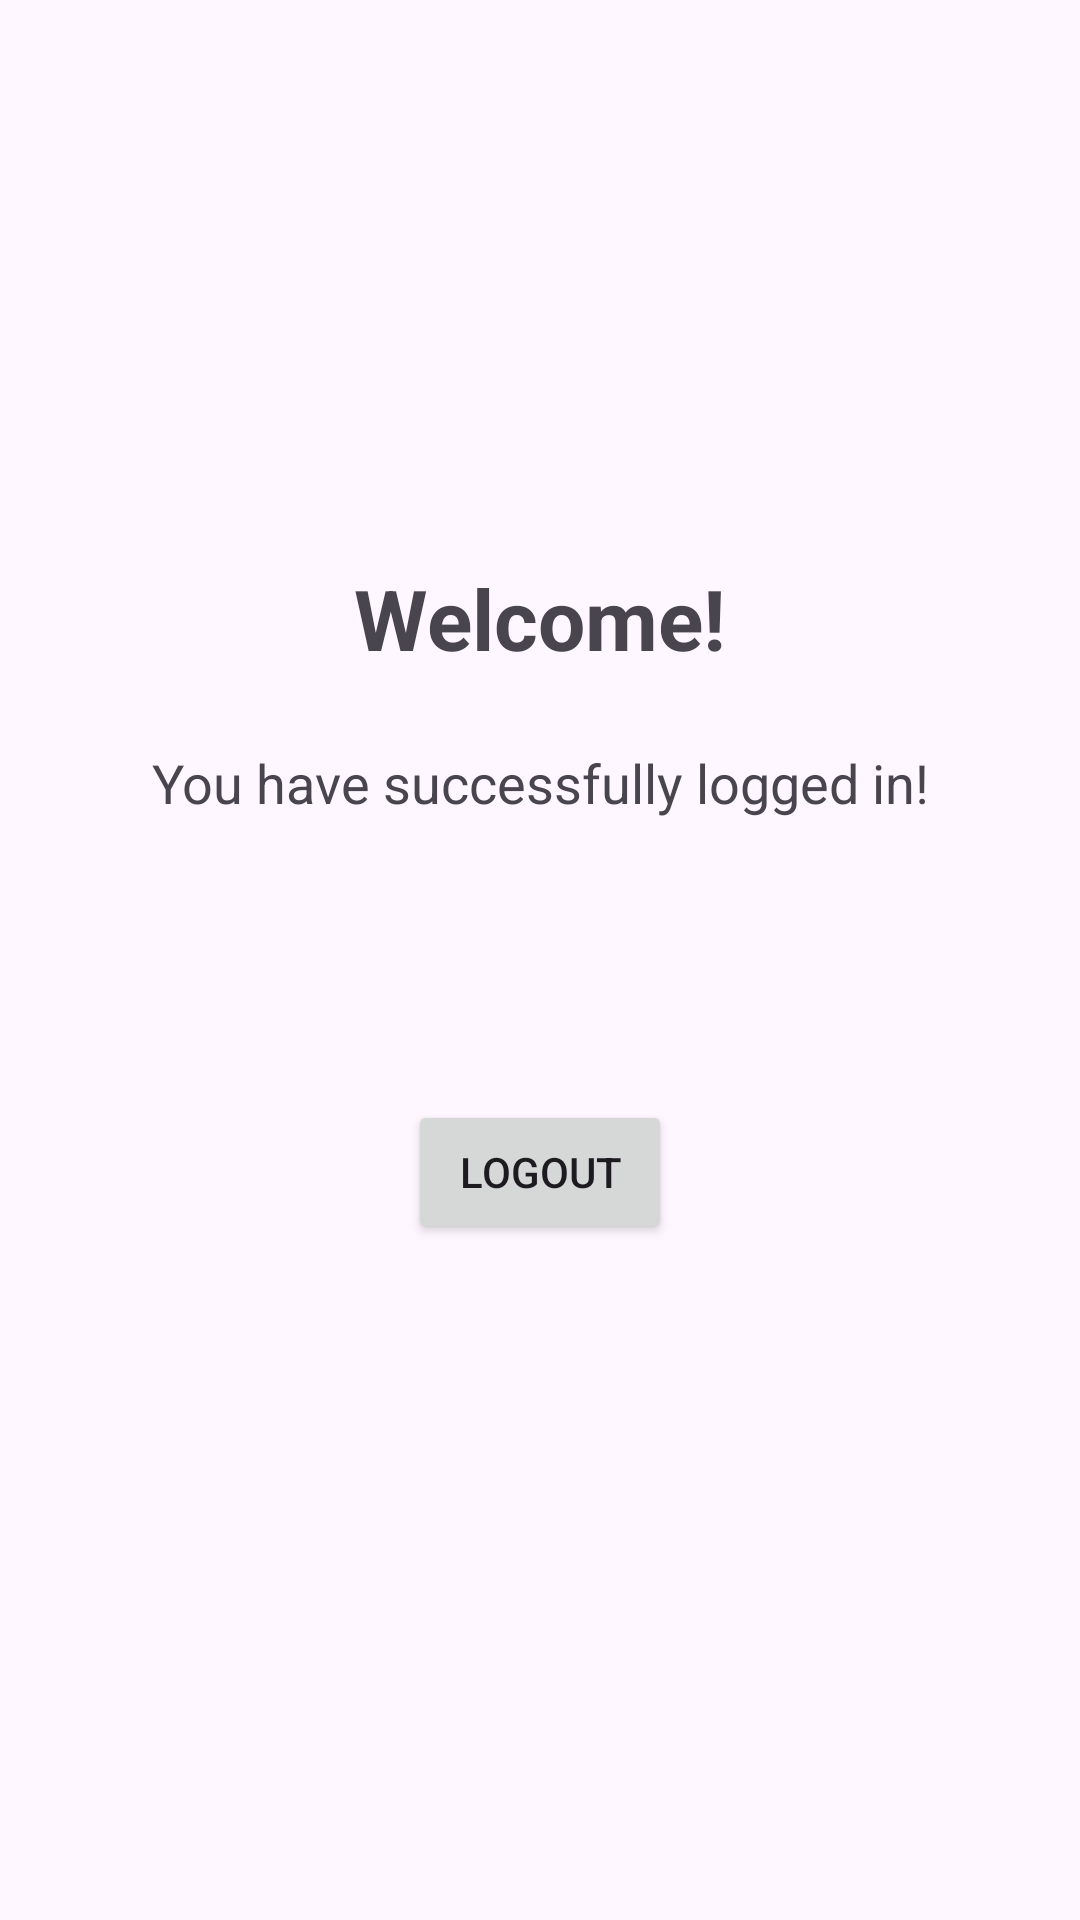

This screen was rendered from an Android layout file. Write that file and the resources it references.
<!-- AndroidManifest.xml: application theme Theme.Basicauthentication -->
<!-- res/layout/activity_welcome.xml -->
<?xml version="1.0" encoding="utf-8"?>
<androidx.constraintlayout.widget.ConstraintLayout xmlns:android="http://schemas.android.com/apk/res/android"
    xmlns:app="http://schemas.android.com/apk/res-auto"
    xmlns:tools="http://schemas.android.com/tools"
    android:layout_width="match_parent"
    android:layout_height="match_parent"
    android:padding="16dp"
    tools:context=".WelcomeActivity">

    <TextView
        android:id="@+id/textViewWelcomeTitle"
        android:layout_width="wrap_content"
        android:layout_height="wrap_content"
        android:text="Welcome!"
        android:textSize="28sp"
        android:textStyle="bold"
        app:layout_constraintBottom_toBottomOf="parent"
        app:layout_constraintEnd_toEndOf="parent"
        app:layout_constraintStart_toStartOf="parent"
        app:layout_constraintTop_toTopOf="parent"
        app:layout_constraintVertical_bias="0.3" />

    <TextView
        android:id="@+id/textViewWelcomeMessage"
        android:layout_width="match_parent"
        android:layout_height="wrap_content"
        android:layout_marginTop="24dp"
        android:text="You have successfully logged in!"
        android:textAlignment="center"
        android:textSize="18sp"
        app:layout_constraintTop_toBottomOf="@+id/textViewWelcomeTitle" />

    <TextView
        android:id="@+id/textViewUserInfo"
        android:layout_width="match_parent"
        android:layout_height="wrap_content"
        android:layout_marginTop="24dp"
        android:textAlignment="center"
        android:textSize="16sp"
        app:layout_constraintTop_toBottomOf="@+id/textViewWelcomeMessage" />

    <Button
        android:id="@+id/buttonLogout"
        android:layout_width="wrap_content"
        android:layout_height="wrap_content"
        android:layout_marginTop="48dp"
        android:text="Logout"
        app:layout_constraintEnd_toEndOf="parent"
        app:layout_constraintStart_toStartOf="parent"
        app:layout_constraintTop_toBottomOf="@+id/textViewUserInfo" />

</androidx.constraintlayout.widget.ConstraintLayout>
<!-- resources referenced by this layout -->
<resources>
  <style name="Theme.Basicauthentication" parent="Base.Theme.Basicauthentication" />
  <style name="Base.Theme.Basicauthentication" parent="Theme.Material3.DayNight.NoActionBar">
          
          
      </style>
</resources>
